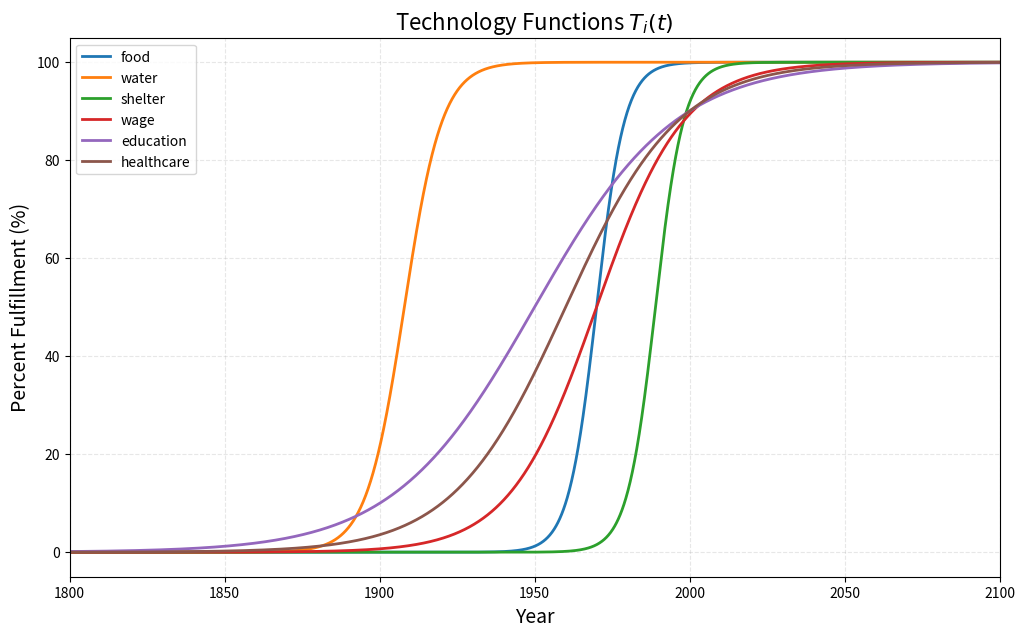
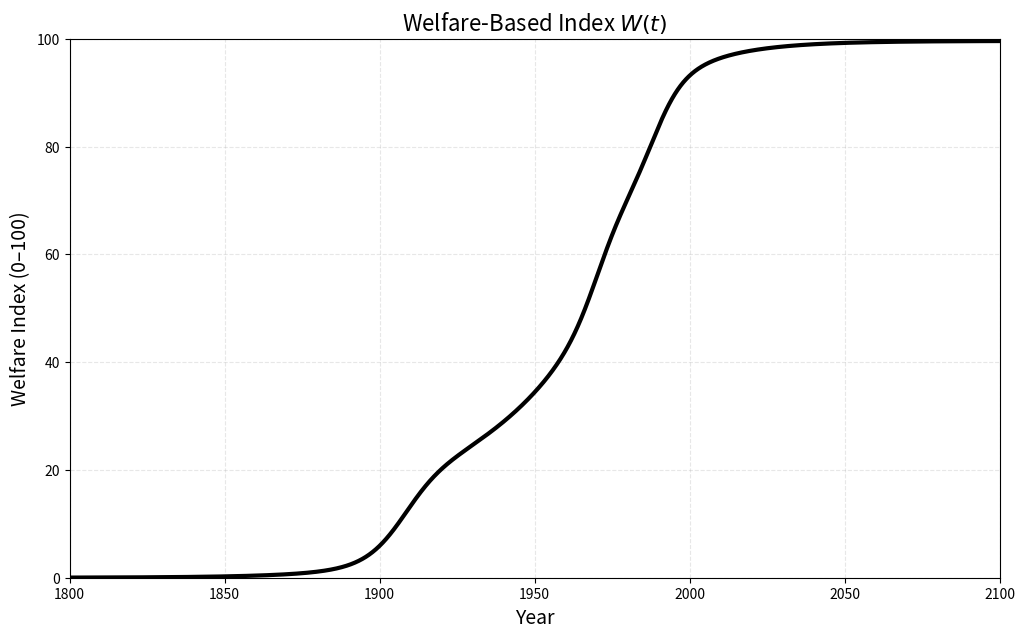
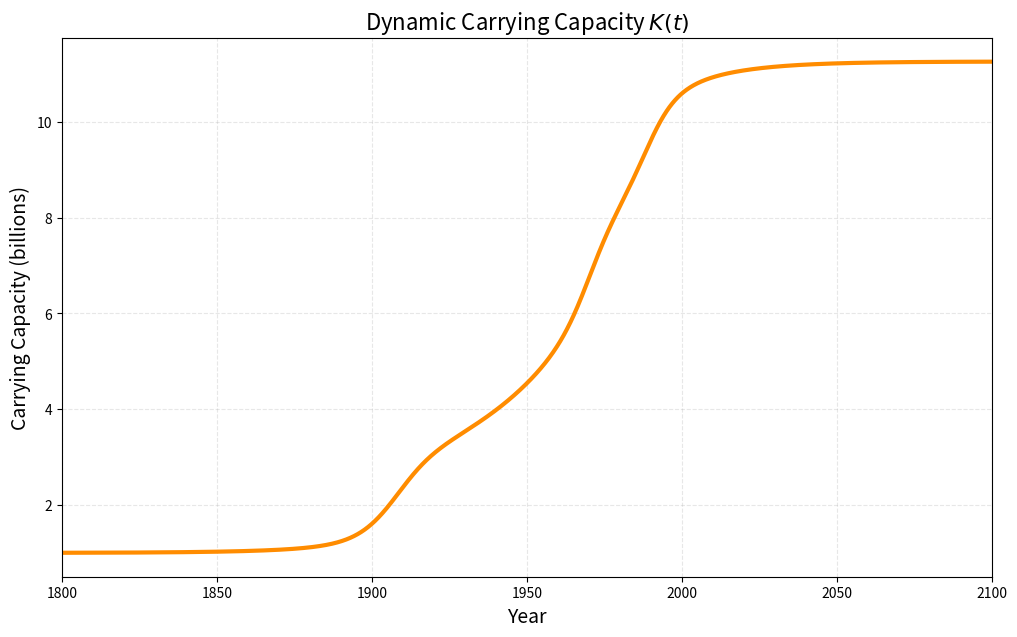
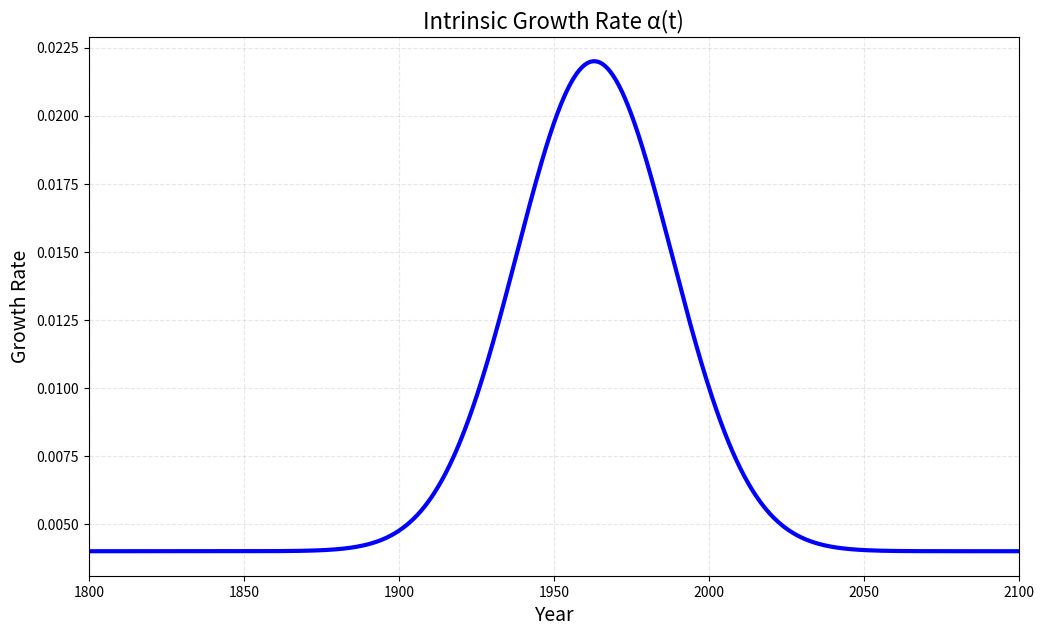
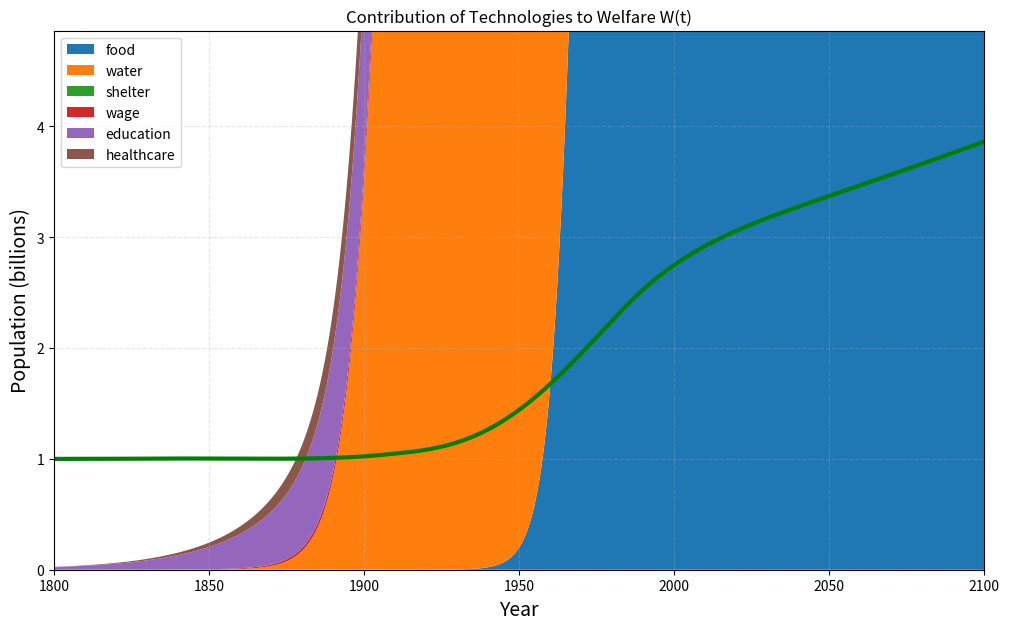
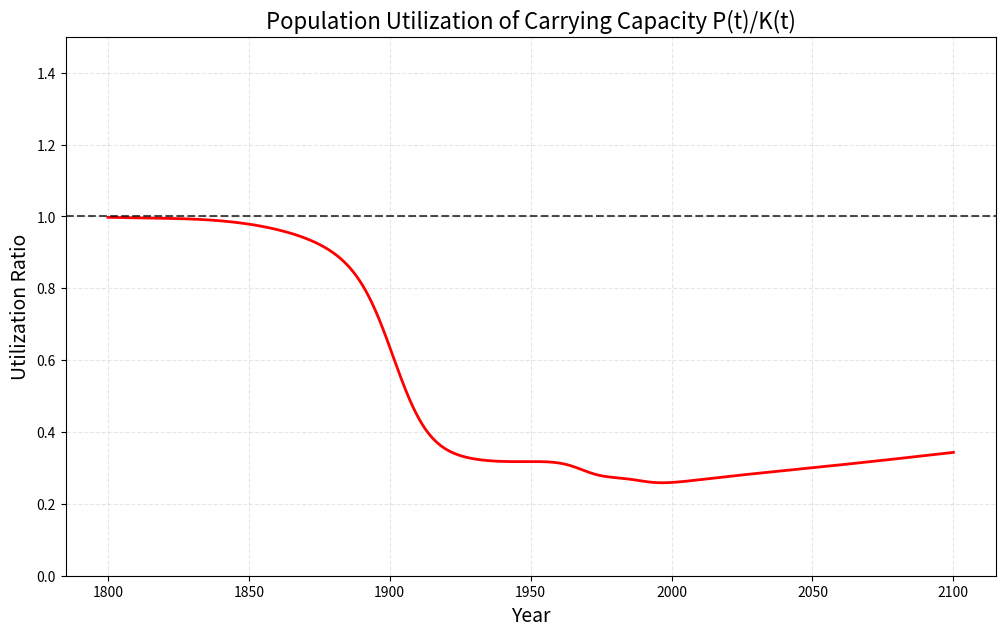
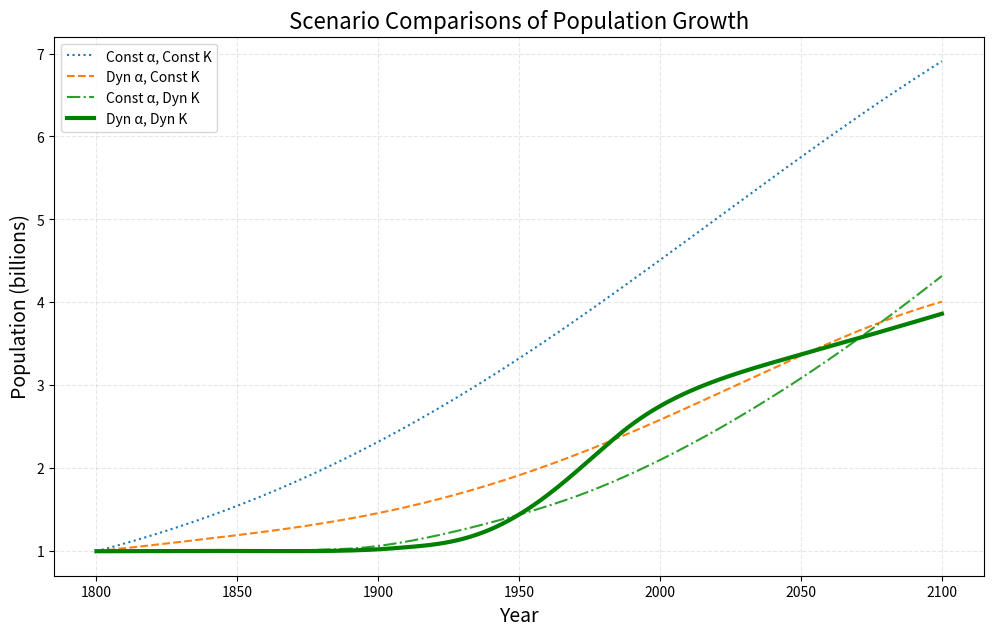
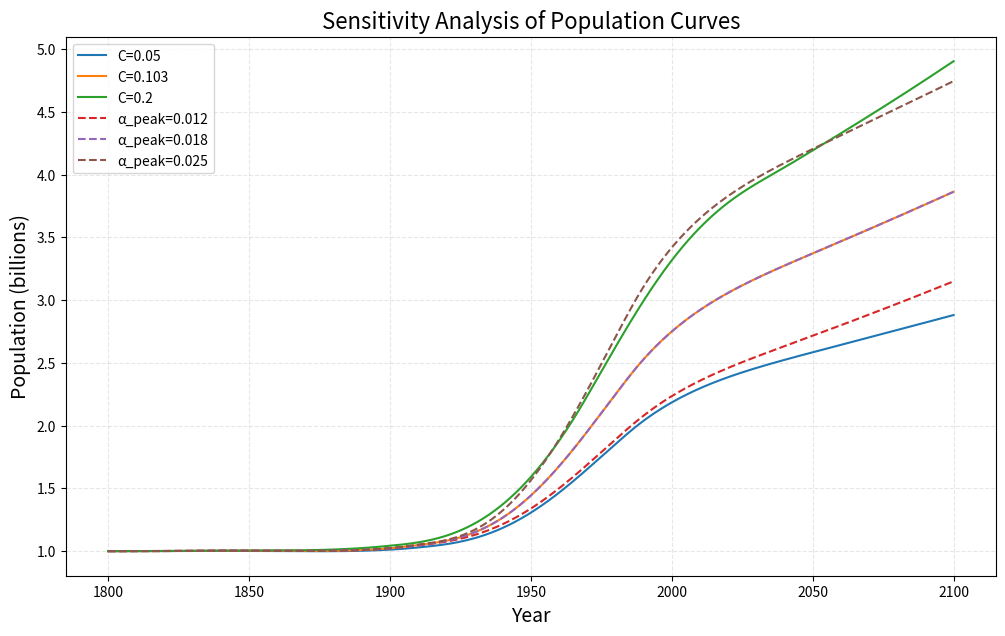
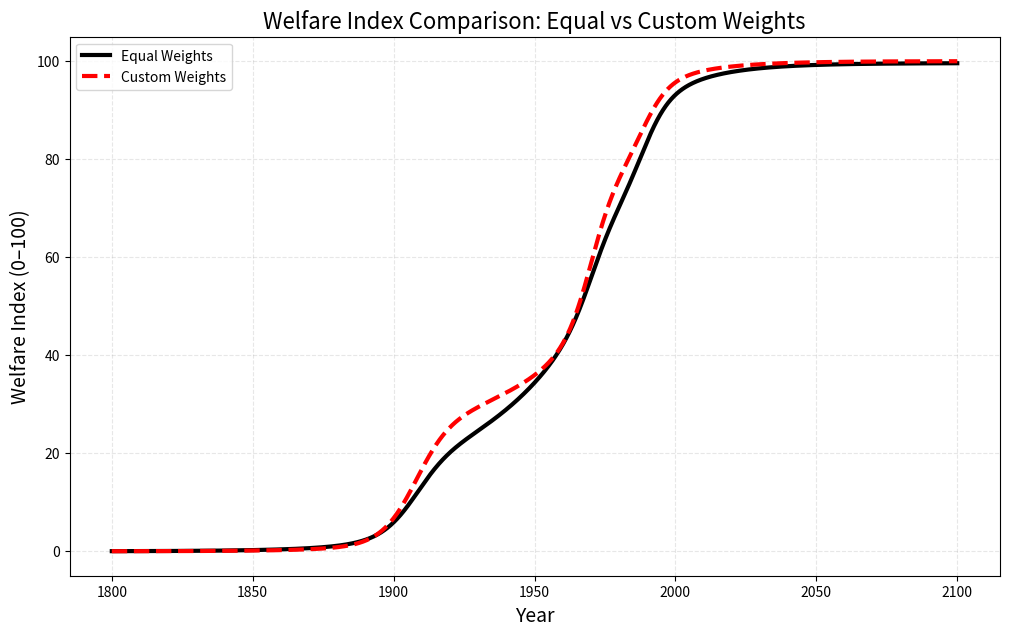
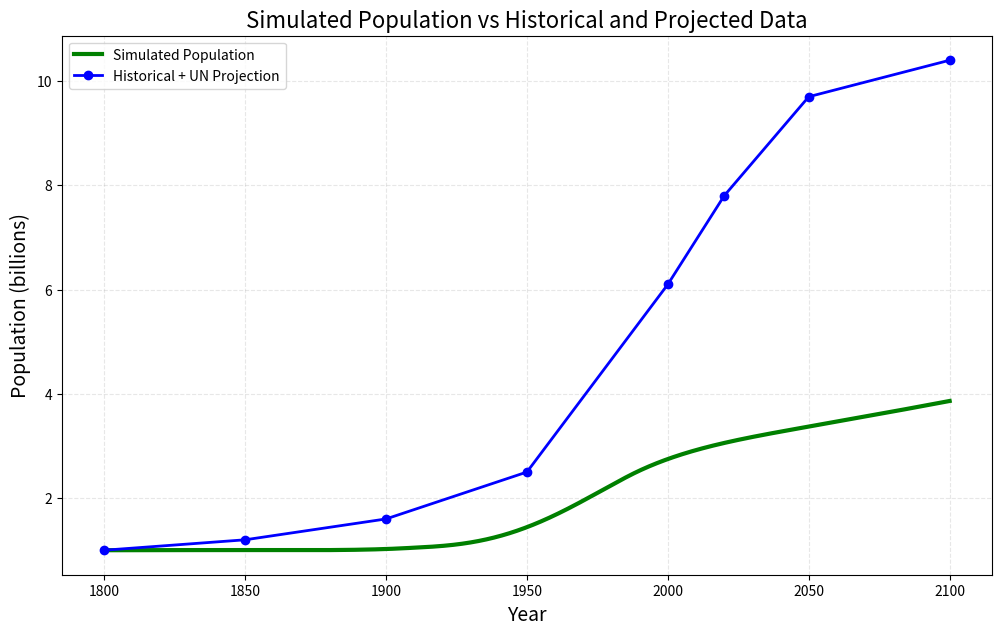
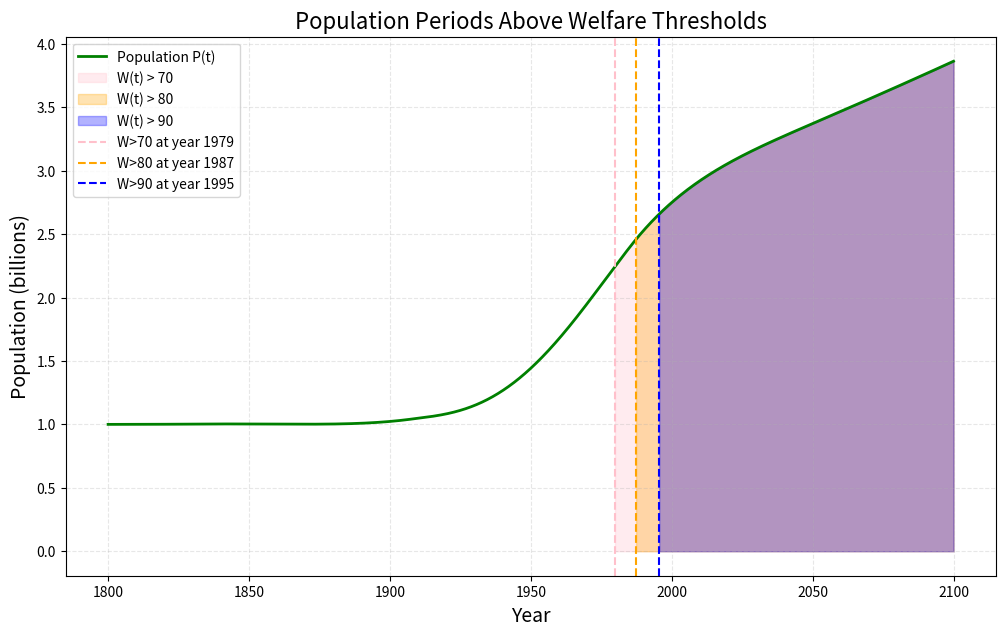
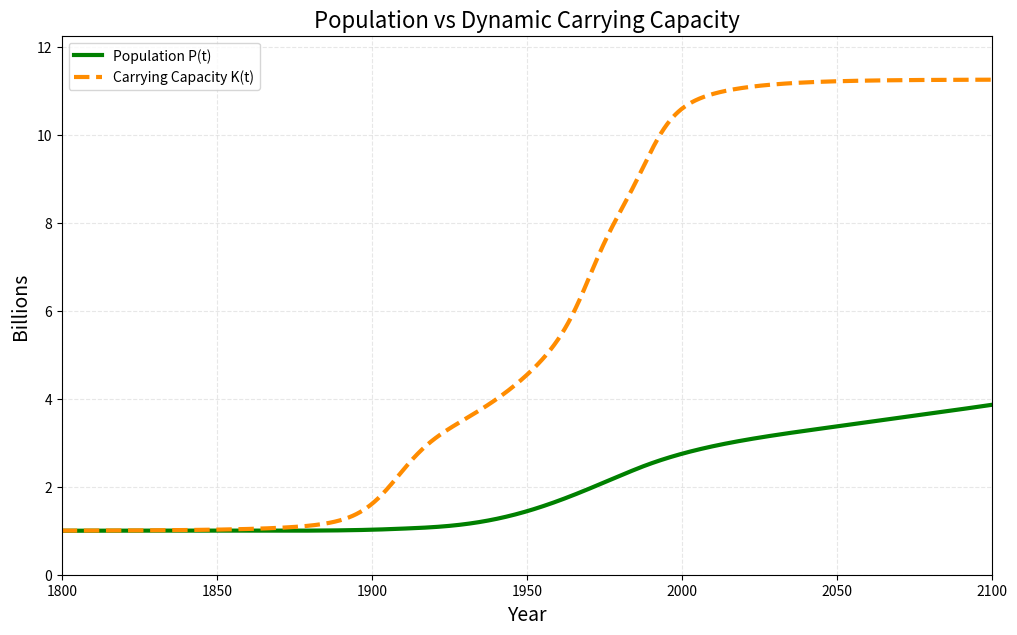

Source code (Python) for these figures, in order:
import numpy as np
import matplotlib.pyplot as plt
from scipy.integrate import solve_ivp

# -----------------------------
# 1. Define parameters for each T_i(t)
# -----------------------------
params = {
    "food":      {"k": 0.220, "t0": 1970, "w": 0.166},
    "water":     {"k": 0.163, "t0": 1908, "w": 0.166},
    "shelter":   {"k": 0.219, "t0": 1989, "w": 0.166},
    "wage":      {"k": 0.071, "t0": 1970, "w": 0.166},
    "education": {"k": 0.044, "t0": 1950, "w": 0.166},
    "healthcare":{"k": 0.055, "t0": 1960, "w": 0.166},
}

C = 0.103      # scaling factor for carrying capacity
k_min = 1      # minimum carrying capacity in billions

# -----------------------------
# Logistic technology function T_i(t)
# -----------------------------
def T_i(t, k, t0):
    return 100 / (1 + np.exp(-k * (t - t0)))

# -----------------------------
# Welfare function W(t)
# -----------------------------
def W(t):
    return sum(p["w"] * T_i(t, p["k"], p["t0"]) for p in params.values())

# -----------------------------
# Dynamic carrying capacity k(t)
# -----------------------------
def K(t):
    return k_min + C * W(t)

# -----------------------------------
# Intrinsic growth rate α(t)
# -----------------------------------

alpha_base = 0.004    # growth at start year
alpha_peak = 0.018    # demographic boom peak
mu = 1963             # peak year
sigma = 25            # width

def alpha(t):
    return alpha_base + alpha_peak * np.exp(-(t - mu)**2 / (2 * sigma**2))

# -----------------------------
# Population ODE
# -----------------------------
P0 = 1    # population in 1800 (billions)
t_span = (1800, 2100)
t_eval = np.linspace(1800, 2100, 3000)

def dP_dt(t, P):
    return alpha(t) * P * (1 - P / K(t))   # <-- FIXED: uses alpha(t)

sol = solve_ivp(dP_dt, t_span, [P0], t_eval=t_eval)
P_vals = sol.y[0]

# -----------------------------
# Plot T_i(t)
# -----------------------------
plt.figure(figsize=(12,7))
for name, p in params.items():
    plt.plot(t_eval, T_i(t_eval, p["k"], p["t0"]), linewidth=2, label=name)

plt.title("Technology Functions $T_i(t)$", fontsize=16)
plt.xlabel("Year", fontsize=14)
plt.ylabel("Percent Fulfillment (%)", fontsize=14)
plt.xlim(1800, 2100)
plt.ylim(-5, 105)
plt.grid(alpha=0.3, linestyle="--")
plt.legend()
plt.savefig("T_i.png")


# -----------------------------
# Plot W(t)
# -----------------------------
W_vals = [W(t) for t in t_eval]

plt.figure(figsize=(12,7))
plt.plot(t_eval, W_vals, linewidth=3, color="black")
plt.title("Welfare-Based Index $W(t)$", fontsize=16)
plt.xlabel("Year", fontsize=14)
plt.ylabel("Welfare Index (0–100)", fontsize=14)
plt.xlim(1800, 2100)
plt.ylim(0, 100)
plt.grid(alpha=0.3, linestyle="--")
plt.savefig("W(t).png")

# -----------------------------
# Plot K(t)
# -----------------------------
K_vals = [K(t) for t in t_eval]

plt.figure(figsize=(12,7))
plt.plot(t_eval, K_vals, linewidth=3, color="darkorange")
plt.title("Dynamic Carrying Capacity $K(t)$", fontsize=16)
plt.xlabel("Year", fontsize=14)
plt.ylabel("Carrying Capacity (billions)", fontsize=14)
plt.xlim(1800, 2100)
plt.ylim(min(K_vals)-0.5, max(K_vals)+0.5)
plt.grid(alpha=0.3, linestyle="--")
plt.savefig("K(t)).png")

# -----------------------------
# Plot α(t)
# -----------------------------
plt.figure(figsize=(12,7))
plt.plot(t_eval, alpha(t_eval), linewidth=3, color="blue")
plt.title("Intrinsic Growth Rate α(t)", fontsize=16)
plt.xlabel("Year", fontsize=14)
plt.ylabel("Growth Rate", fontsize=14)
plt.xlim(1800, 2100)
plt.grid(alpha=0.3, linestyle="--")
plt.savefig("α(t).png")

# -----------------------------
# Plot Population P(t)
# -----------------------------
plt.figure(figsize=(12,7))
plt.plot(t_eval, P_vals, linewidth=3, color="green")
plt.title("Population Curve with Dynamic α(t) + Welfare Capacity K(t)", fontsize=16)
plt.xlabel("Year", fontsize=14)
plt.ylabel("Population (billions)", fontsize=14)
plt.xlim(1800, 2100)
plt.ylim(0, max(P_vals)+1)
plt.grid(alpha=0.3, linestyle="--")
plt.savefig("P(t).png")

# -----------------------------
# Contribution Analysis
# -----------------------------
plt.stackplot(
    t_eval,
    [p["w"] * T_i(t_eval, p["k"], p["t0"]) for p in params.values()],
    labels=params.keys()
)
plt.legend()
plt.title("Contribution of Technologies to Welfare W(t)")
plt.savefig("Contributions.png")


# -----------------------------
# Population Relative to Carrying Capacity
# -----------------------------
ratio_vals = P_vals / np.array(K_vals)

plt.figure(figsize=(12,7))
plt.plot(t_eval, ratio_vals, color="red", linewidth=2)
plt.title("Population Utilization of Carrying Capacity P(t)/K(t)", fontsize=16)
plt.xlabel("Year", fontsize=14)
plt.ylabel("Utilization Ratio", fontsize=14)
plt.ylim(0, 1.5)
plt.grid(alpha=0.3, linestyle="--")
plt.axhline(1, color="black", linestyle="--", alpha=0.7)  # threshold line
plt.savefig("Utilization.png")


# -----------------------------
# Scenario Comparisons
# -----------------------------
# Case A: Constant α, Static K
alpha_const = 0.01
K_const = 10
def dP_dt_const(t, P): return alpha_const * P * (1 - P / K_const)
sol_const = solve_ivp(dP_dt_const, t_span, [P0], t_eval=t_eval)

# Case B: Dynamic α(t), Static K
def dP_dt_dyn_alpha(t, P): return alpha(t) * P * (1 - P / K_const)
sol_dyn_alpha = solve_ivp(dP_dt_dyn_alpha, t_span, [P0], t_eval=t_eval)

# Case C: Constant α, Dynamic K(t)
def dP_dt_dyn_K(t, P): return alpha_const * P * (1 - P / K(t))
sol_dyn_K = solve_ivp(dP_dt_dyn_K, t_span, [P0], t_eval=t_eval)

# Case D: Dynamic α(t), Dynamic K(t) (your main model)
sol_main = sol

plt.figure(figsize=(12,7))
plt.plot(t_eval, sol_const.y[0], label="Const α, Const K", linestyle=":")
plt.plot(t_eval, sol_dyn_alpha.y[0], label="Dyn α, Const K", linestyle="--")
plt.plot(t_eval, sol_dyn_K.y[0], label="Const α, Dyn K", linestyle="-.")
plt.plot(t_eval, sol_main.y[0], label="Dyn α, Dyn K", linewidth=3, color="green")

plt.title("Scenario Comparisons of Population Growth", fontsize=16)
plt.xlabel("Year", fontsize=14)
plt.ylabel("Population (billions)", fontsize=14)
plt.legend()
plt.grid(alpha=0.3, linestyle="--")
plt.savefig("Comparisons.png")


# -----------------------------
# Sensitivity Analysis
# -----------------------------
C_values = [0.05, 0.103, 0.2]          # different carrying capacity scaling
alpha_peaks = [0.012, 0.018, 0.025]    # different demographic booms

plt.figure(figsize=(12,7))

for C_test in C_values:
    def K_test(t): return k_min + C_test * W(t)
    def dP_dt_test(t, P): return alpha(t) * P * (1 - P / K_test(t))
    sol_test = solve_ivp(dP_dt_test, t_span, [P0], t_eval=t_eval)
    plt.plot(t_eval, sol_test.y[0], label=f"C={C_test}")

for a_peak in alpha_peaks:
    def alpha_test(t): return alpha_base + a_peak * np.exp(-(t - mu)**2 / (2 * sigma**2))
    def dP_dt_test(t, P): return alpha_test(t) * P * (1 - P / K(t))
    sol_test = solve_ivp(dP_dt_test, t_span, [P0], t_eval=t_eval)
    plt.plot(t_eval, sol_test.y[0], linestyle="--", label=f"α_peak={a_peak}")

plt.title("Sensitivity Analysis of Population Curves", fontsize=16)
plt.xlabel("Year", fontsize=14)
plt.ylabel("Population (billions)", fontsize=14)
plt.legend()
plt.grid(alpha=0.3, linestyle="--")
plt.savefig("SensitivityAnalysis.png")


# -----------------------------
# Welfare Index Comparison: Equal vs Custom Weights
# -----------------------------
# Equal weights (already defined)
W_equal = [W(t) for t in t_eval]

custom_weights = {
    "food": 0.30,
    "water": 0.25,
    "shelter": 0.15,
    "wage": 0.10,
    "education": 0.10,
    "healthcare": 0.10,
}

def W_custom(t):
    return sum(custom_weights[name] * T_i(t, p["k"], p["t0"]) for name, p in params.items())

W_custom_vals = [W_custom(t) for t in t_eval]

plt.figure(figsize=(12,7))
plt.plot(t_eval, W_equal, label="Equal Weights", linewidth=3, color="black")
plt.plot(t_eval, W_custom_vals, label="Custom Weights", linewidth=3, color="red", linestyle="--")
plt.title("Welfare Index Comparison: Equal vs Custom Weights", fontsize=16)
plt.xlabel("Year", fontsize=14)
plt.ylabel("Welfare Index (0–100)", fontsize=14)
plt.legend()
plt.grid(alpha=0.3, linestyle="--")
plt.savefig("W(t)CustomvsEqual.png")


# -----------------------------
# Compare P(t) to Historical + Future Projections (Line + Simulated Curve)
# -----------------------------
# Historical + UN projection data (billions, approximate UN World Population Prospects)
years_data = [1800, 1850, 1900, 1950, 2000, 2020, 2050, 2100]
pop_data   = [1.0, 1.2, 1.6, 2.5, 6.1, 7.8, 9.7, 10.4]  # billions

plt.figure(figsize=(12,7))
plt.plot(t_eval, P_vals, label="Simulated Population", linewidth=3, color="green")
plt.plot(years_data, pop_data, label="Historical + UN Projection", linewidth=2, color="blue", marker="o")
plt.title("Simulated Population vs Historical and Projected Data", fontsize=16)
plt.xlabel("Year", fontsize=14)
plt.ylabel("Population (billions)", fontsize=14)
plt.legend()
plt.grid(alpha=0.3, linestyle="--")
plt.savefig("P(t)toHistorical.png")


# -----------------------------
# Population vs Welfare Thresholds (80 and 90)
# -----------------------------
above_70 = np.array(W_vals) > 70
above_80 = np.array(W_vals) > 80
above_90 = np.array(W_vals) > 90

t70 = t_eval[np.where(above_70)[0][0]]
t80 = t_eval[np.where(above_80)[0][0]]
t90 = t_eval[np.where(above_90)[0][0]]

plt.figure(figsize=(12,7))
plt.plot(t_eval, P_vals, color="green", linewidth=2, label="Population P(t)")
plt.fill_between(t_eval, P_vals, 0, where=above_70, color="pink", alpha=0.3, label="W(t) > 70")
plt.fill_between(t_eval, P_vals, 0, where=above_80, color="orange", alpha=0.3, label="W(t) > 80")
plt.fill_between(t_eval, P_vals, 0, where=above_90, color="blue", alpha=0.3, label="W(t) > 90")


plt.title("Population Periods Above Welfare Thresholds", fontsize=16)
plt.xlabel("Year", fontsize=14)
plt.ylabel("Population (billions)", fontsize=14)
plt.grid(alpha=0.3, linestyle="--")
plt.axvline(t70, color="pink", linestyle="--", label=f"W>70 at year {int(t70)}")
plt.axvline(t80, color="orange", linestyle="--", label=f"W>80 at year {int(t80)}")
plt.axvline(t90, color="blue", linestyle="--", label=f"W>90 at year {int(t90)}")
plt.legend()
plt.savefig("popvsThresh.png")

# -----------------------------
# Plot Population P(t) and Carrying Capacity K(t) on Same Graph
# -----------------------------
plt.figure(figsize=(12,7))
plt.plot(t_eval, P_vals, linewidth=3, color="green", label="Population P(t)")
plt.plot(t_eval, K_vals, linewidth=3, color="darkorange", linestyle="--", label="Carrying Capacity K(t)")

plt.title("Population vs Dynamic Carrying Capacity", fontsize=16)
plt.xlabel("Year", fontsize=14)
plt.ylabel("Billions", fontsize=14)
plt.xlim(1800, 2100)
plt.ylim(0, max(max(P_vals), max(K_vals)) + 1)
plt.legend()
plt.grid(alpha=0.3, linestyle="--")
plt.savefig("popvsCC.png")
